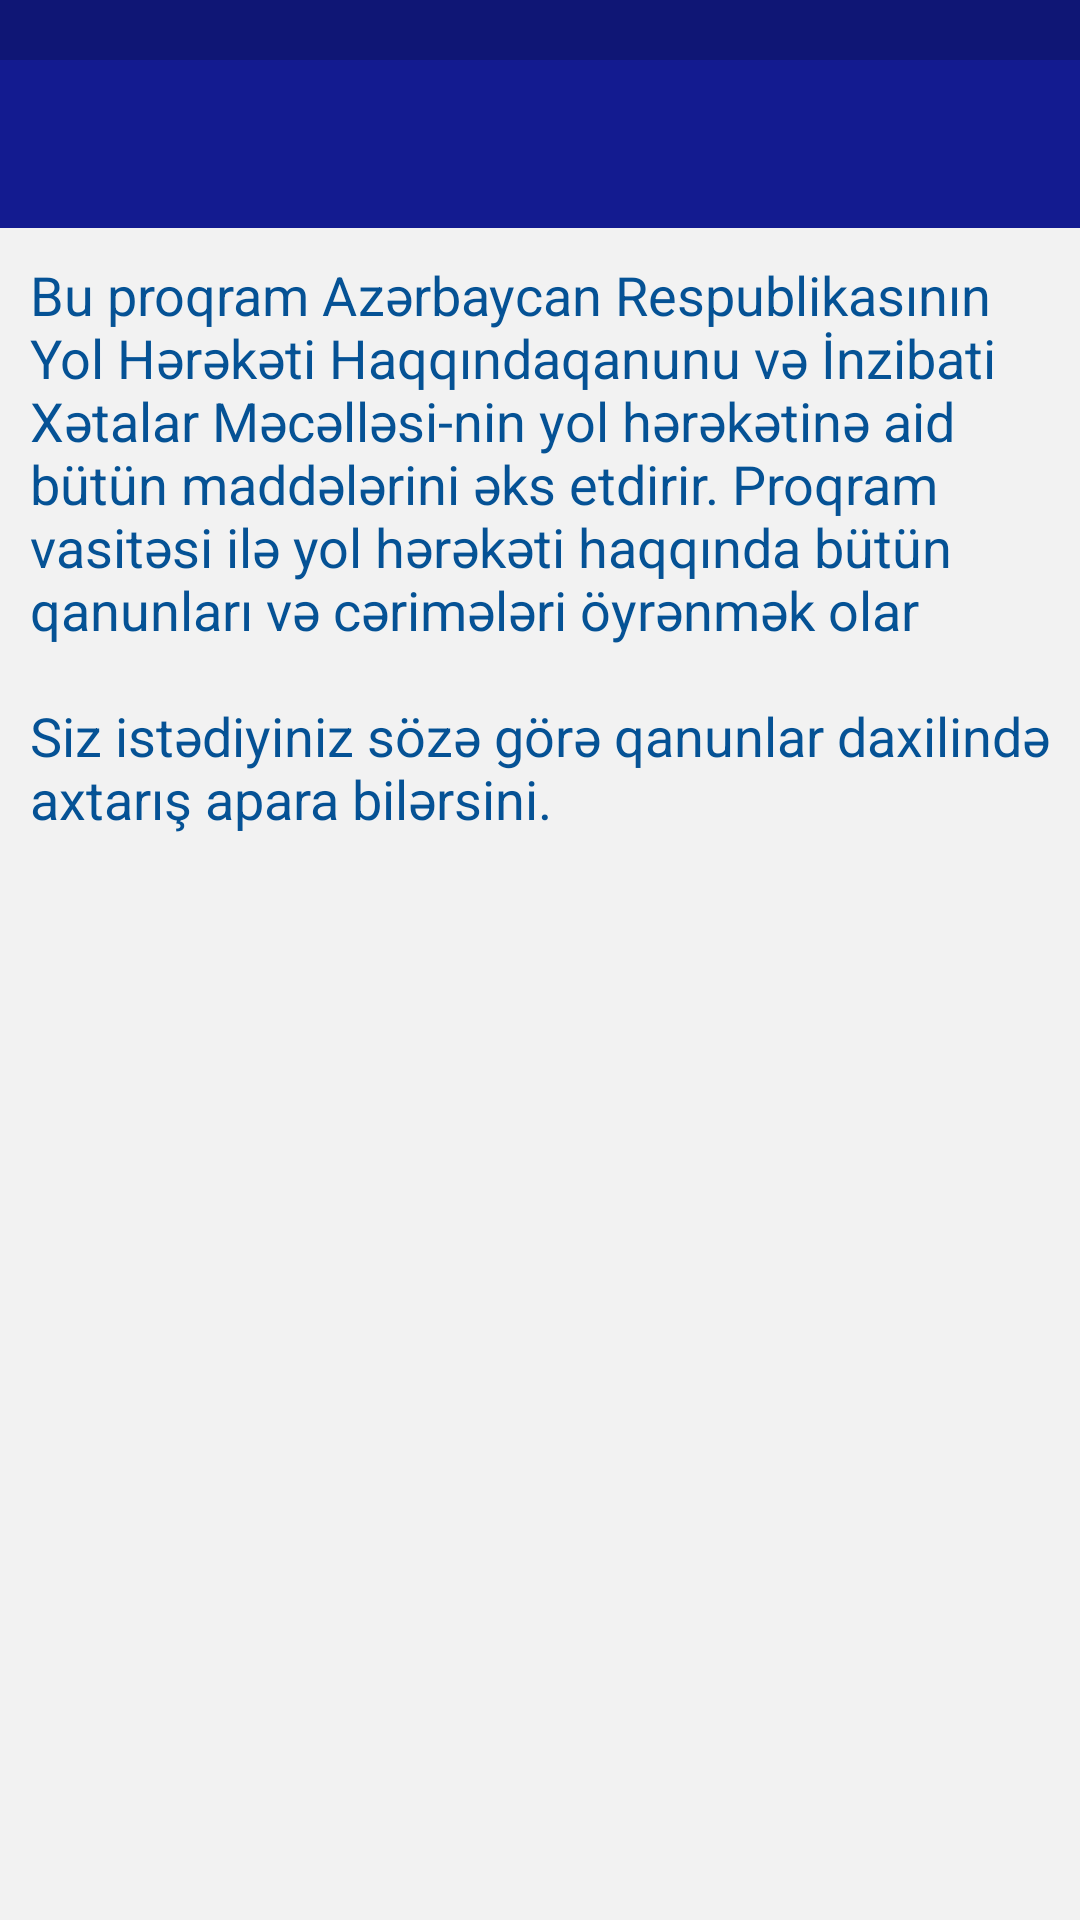

Here is an Android app screen rendered from its layout file. Give the layout XML and the strings, colors and styles it references.
<!-- AndroidManifest.xml: application theme AppTheme -->
<!-- res/layout/activity_about.xml -->
<LinearLayout xmlns:android="http://schemas.android.com/apk/res/android"
    xmlns:tools="http://schemas.android.com/tools"
    android:id="@+id/container"
    android:layout_width="match_parent"
    android:layout_height="match_parent"
    android:orientation="vertical"
    tools:context="com.mobapphome.avtolowpenal.ActivityAbout"
    tools:ignore="MergeRootFrame" >

    <View
        android:id="@+id/statusBarForKitKat"
        android:layout_width="match_parent"
        android:layout_height="20dp"
        android:background="?attr/colorPrimaryDark" />

    <android.support.v7.widget.Toolbar
        xmlns:android="http://schemas.android.com/apk/res/android"
        xmlns:app="http://schemas.android.com/apk/res-auto"
        android:id="@+id/toolbar"
        android:layout_width="match_parent"
        android:layout_height="wrap_content"
        android:background="?attr/colorPrimary"
        app:popupTheme="@style/ThemeOverlay.AppCompat.Light"
        app:theme="@style/ThemeOverlay.AppCompat.Dark.ActionBar" >


    </android.support.v7.widget.Toolbar>

    <LinearLayout
        android:id="@+id/home_layoutMain"
        android:layout_width="match_parent"
        android:layout_height="0dp"
        android:layout_weight="1"
        android:orientation="vertical"
        android:paddingBottom="@dimen/general_padding"
        android:paddingLeft="@dimen/general_padding"
        android:paddingRight="@dimen/general_padding"
        android:paddingTop="@dimen/general_padding" >

        <TextView
            android:id="@+id/textView1"
            style="@style/about_text_style"
            android:layout_width="match_parent"
            android:layout_height="match_parent"
            android:text="@string/text_about" />
    </LinearLayout>

    <LinearLayout
        android:id="@+id/admobAA"
        android:layout_width="fill_parent"
        android:layout_height="wrap_content"
        android:orientation="vertical"
        android:paddingBottom="0dp"
        android:layout_marginBottom="8dp"/>

</LinearLayout>
<!-- resources referenced by this layout -->
<resources>
  <dimen name="general_padding">10dp</dimen>
  <string name="text_about"> Bu proqram Azərbaycan Respublikasının "Yol Hərəkəti Haqqında" qanunu və 
          "İnzibati Xətalar Məcəlləsi"-nin yol hərəkətinə aid bütün maddələrini əks etdirir.
          Proqram vasitəsi ilə yol hərəkəti haqqında bütün qanunları və cərimələri öyrənmək olar\n\nSiz
          istədiyiniz sözə görə qanunlar daxilində axtarış apara bilərsini. </string>
  <style name="about_text_style">
           <item name="android:textColor">#055295</item>
           <item name="android:textSize">@dimen/about_txt_size</item>
      </style>
  <style name="AppTheme" parent="AppBaseTheme">
          
  
      </style>
  <dimen name="about_txt_size">18sp</dimen>
  <style name="AppBaseTheme" parent="Theme.AppCompat.Light.NoActionBar">
                               
          
          <item name="colorPrimary">@color/colorPrimary</item>
   
          
          <item name="colorPrimaryDark">@color/colorPrimaryDark</item>
   
          
          <item name="colorAccent">@color/colorAccent</item>
   
          
               
          <item name="android:windowNoTitle">true</item>
          <item name="windowActionBar">false</item>
          
          <item name="searchViewStyle">@style/AppBaseTheme.SearchView</item>
        	<item name="android:windowBackground">@color/main_background_color</item>
          
          
      </style>
  <color name="colorPrimary">#FF131b90</color>
  <color name="colorPrimaryDark">#FF0f1675</color>
  <color name="colorAccent">#FFFF0000</color>
  <style name="AppBaseTheme.SearchView" parent="Widget.AppCompat.SearchView">
      	
      	
      </style>
  <color name="main_background_color">#FFf2f2f2</color>
</resources>
